Image classification data set "liver" (pavanbambole/AI-Powered-Multi-Organ-Disease-Detection-Donation-System on GitHub). Class labels (2): abnormal, normal.

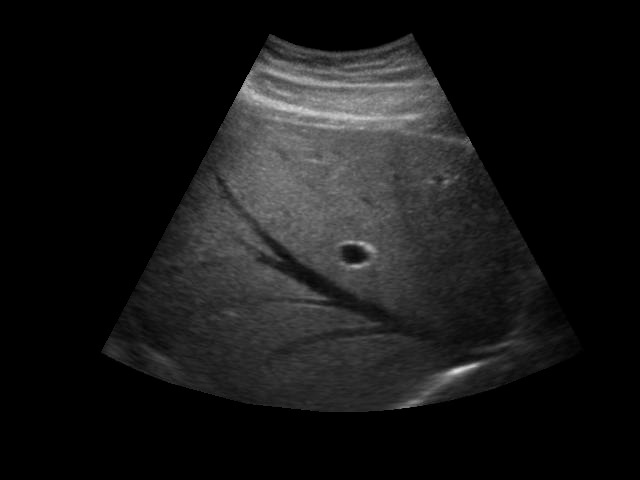
Label: normal

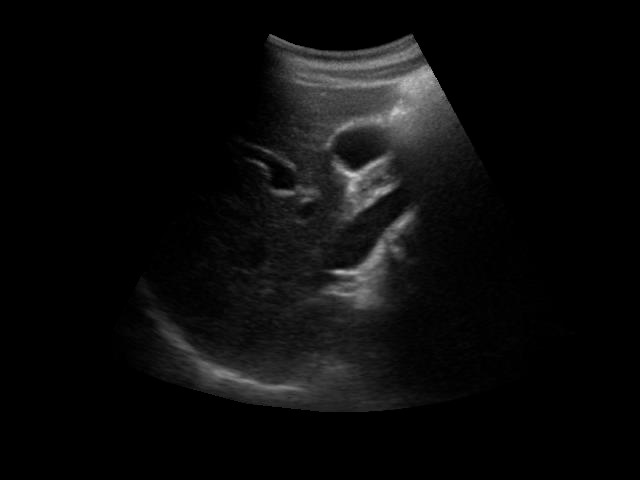
Label: abnormal

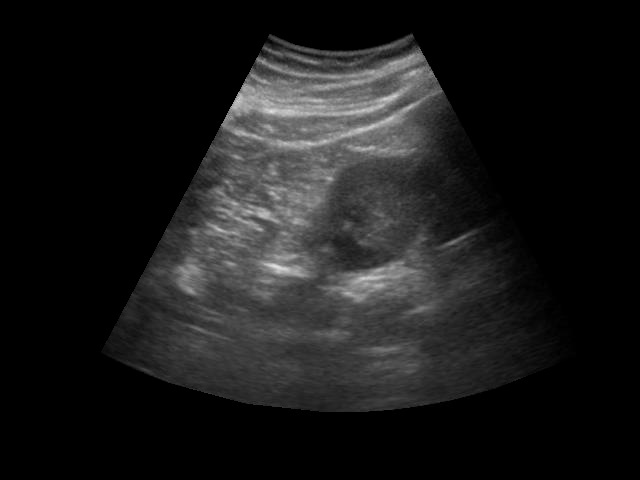
Label: normal

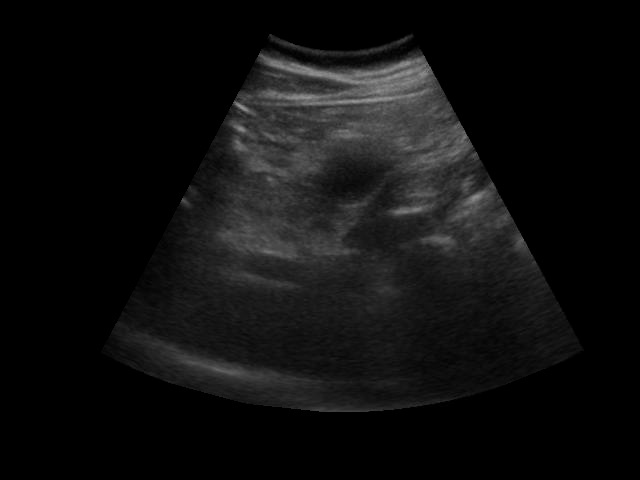
Label: abnormal

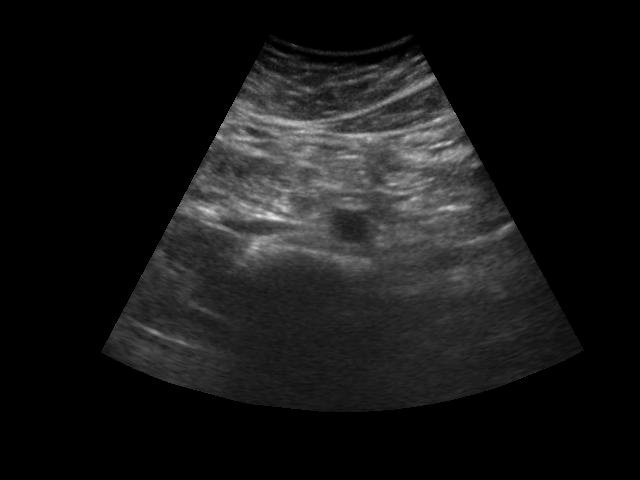
Label: normal

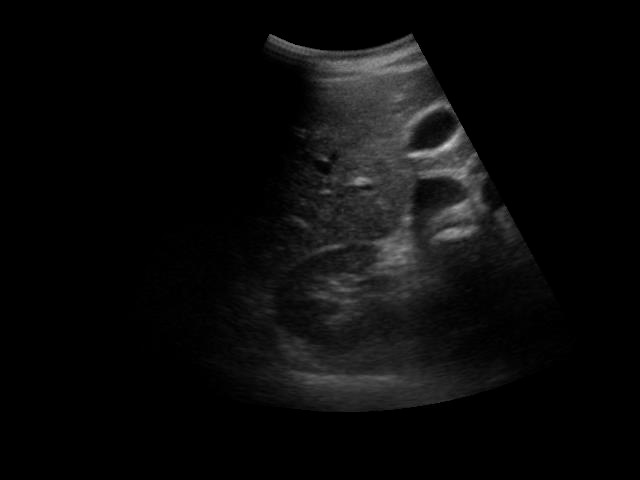
Label: abnormal
